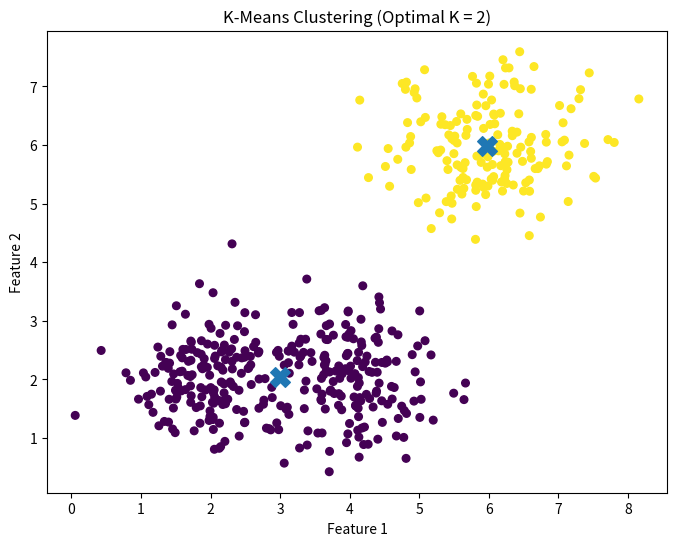

This chart was generated by the following Python code:
# -*- coding: utf-8 -*-
"""project.ipynb

Automatically generated by Colab.

Original file is located at
    https://colab.research.google.com/<link-removed>
"""

# Implementing K-Means Clustering from Scratch


import numpy as np
import matplotlib.pyplot as plt


# 1. Generate Synthetic Dataset (500 points)

np.random.seed(42)

cluster1 = np.random.normal(loc=[2, 2], scale=0.6, size=(170, 2))
cluster2 = np.random.normal(loc=[6, 6], scale=0.7, size=(165, 2))
cluster3 = np.random.normal(loc=[4, 2], scale=0.65, size=(165, 2))

X = np.vstack((cluster1, cluster2, cluster3))


# 2. K-Means Algorithm from Scratch

def kmeans_from_scratch(X, K, max_iters=100, tolerance=1e-4):
    n_samples = X.shape[0]

    # Random centroid initialization
    centroids = X[np.random.choice(n_samples, K, replace=False)]

    for _ in range(max_iters):
        # Distance calculation
        distances = np.linalg.norm(X[:, np.newaxis] - centroids, axis=2)

        # Cluster assignment
        labels = np.argmin(distances, axis=1)

        # Centroid update
        new_centroids = np.array([X[labels == k].mean(axis=0) for k in range(K)])

        # Convergence check
        if np.all(np.abs(new_centroids - centroids) < tolerance):
            break

        centroids = new_centroids

    return labels, centroids


# 3. SSE Calculation (Elbow Method)

def calculate_sse(X, labels, centroids):
    sse = 0
    for k in range(len(centroids)):
        sse += np.sum((X[labels == k] - centroids[k]) ** 2)
    return sse


# 4. Silhouette Score from Scratch

def silhouette_score_scratch(X, labels):
    n = X.shape[0]
    unique_labels = np.unique(labels)
    scores = []

    for i in range(n):
        same_cluster = X[labels == labels[i]]
        other_clusters = [X[labels == l] for l in unique_labels if l != labels[i]]

        a = np.mean(np.linalg.norm(same_cluster - X[i], axis=1))
        b = min(np.mean(np.linalg.norm(cluster - X[i], axis=1)) for cluster in other_clusters)

        scores.append((b - a) / max(a, b))

    return np.mean(scores)


# 5. Run Elbow & Silhouette for K = 2 to 10

sse_values = []
silhouette_values = []
K_range = range(2, 11)

for K in K_range:
    labels, centroids = kmeans_from_scratch(X, K)
    sse_values.append(calculate_sse(X, labels, centroids))
    silhouette_values.append(silhouette_score_scratch(X, labels))


# 6. Select Optimal K

optimal_k = K_range[np.argmax(silhouette_values)]
final_labels, final_centroids = kmeans_from_scratch(X, optimal_k)

# 7. Visualization

plt.figure(figsize=(8, 6))
plt.scatter(X[:, 0], X[:, 1], c=final_labels, s=30)
plt.scatter(final_centroids[:, 0], final_centroids[:, 1], s=200, marker='X')
plt.title(f"K-Means Clustering (Optimal K = {optimal_k})")
plt.xlabel("Feature 1")
plt.ylabel("Feature 2")

plt.savefig("kmeans_clustering_output.jpg")
plt.show()

# 8. Print Output Values

print("K\tSSE\t\tSilhouette Score")
for k, sse, sil in zip(K_range, sse_values, silhouette_values):
    print(f"{k}\t{round(sse,2)}\t{round(sil,4)}")

print("\nOptimal K Selected:", optimal_k)
print("\nFinal Centroids:\n", final_centroids)